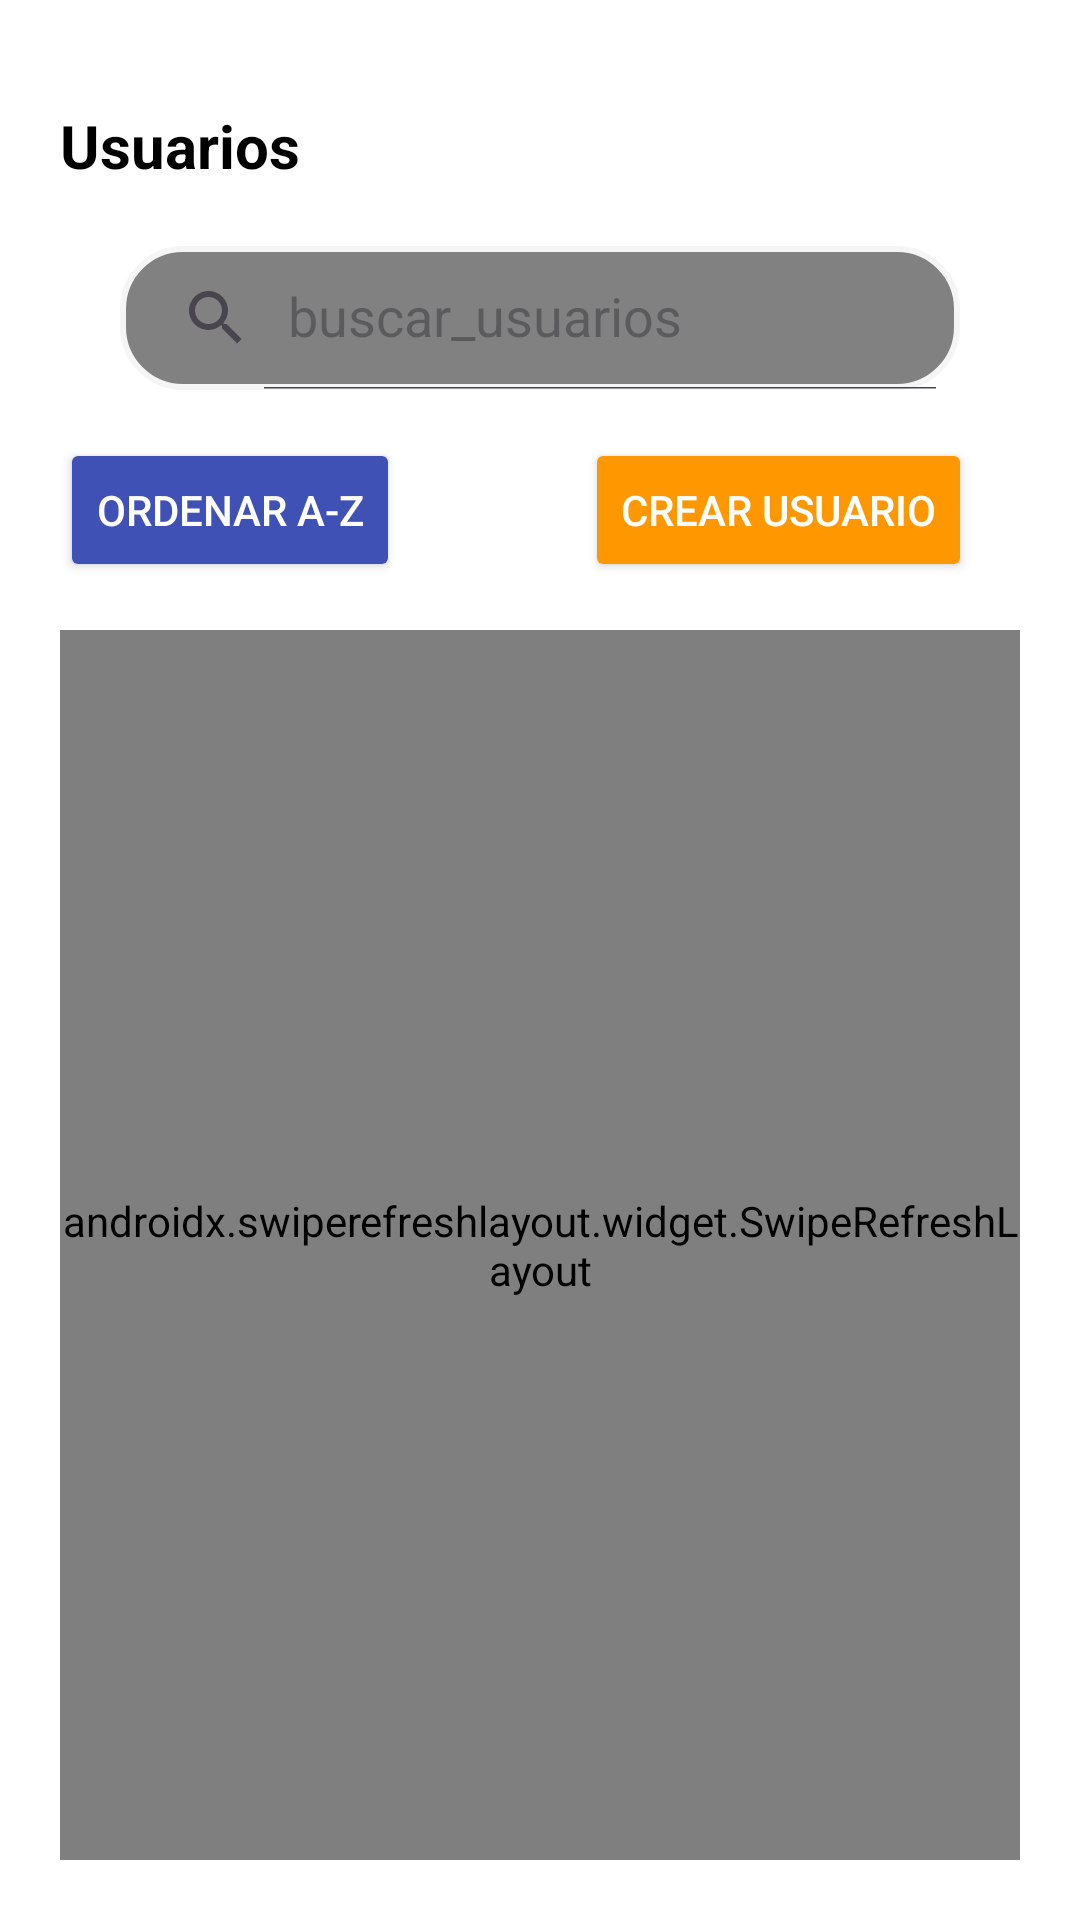

Reconstruct the res/layout file that produces this screen, plus the resources it refers to.
<!-- AndroidManifest.xml: application theme Theme.AspApp -->
<!-- res/layout/activity_usuarios.xml -->
<?xml version="1.0" encoding="utf-8"?>
<androidx.constraintlayout.widget.ConstraintLayout xmlns:android="http://schemas.android.com/apk/res/android"
    xmlns:app="http://schemas.android.com/apk/res-auto"
    xmlns:tools="http://schemas.android.com/tools"
    android:background="@color/white"
    android:layout_width="match_parent"
    android:layout_height="match_parent"
    android:padding="20dp"
    tools:context=".secciones.panel.usuarios.Usuarios">

    
    <TextView
        android:id="@+id/textView2"
        android:layout_width="0dp"
        android:layout_height="wrap_content"
        android:text="Usuarios"
        android:textColor="@color/black"
        android:textStyle="bold"
        android:textSize="20sp"
        app:layout_constraintTop_toTopOf="parent"
        app:layout_constraintStart_toStartOf="parent"
        app:layout_constraintEnd_toEndOf="parent"
        android:layout_marginTop="15dp" />

    
    <androidx.appcompat.widget.SearchView
        android:id="@+id/searchViewUsuarios"
        android:layout_width="match_parent"
        android:layout_height="wrap_content"
        android:background="@drawable/border2"
        android:layout_margin="20dp"
        android:queryHint="Buscar Usuarios..."
        app:iconifiedByDefault="false"
        app:queryHint="buscar_usuarios"
        app:layout_constraintTop_toBottomOf="@+id/textView2"/>

    
    <Button
        android:id="@+id/buttonCrearUsuario"
        android:layout_width="wrap_content"
        android:layout_height="wrap_content"
        android:text="Crear Usuario"
        android:textSize="14sp"
        android:textColor="@color/white"
        android:backgroundTint="@color/anaranjado"
        app:layout_constraintTop_toBottomOf="@+id/searchViewUsuarios"
        app:layout_constraintEnd_toEndOf="parent"
        android:layout_marginTop="16dp"
        android:layout_marginEnd="16dp"/>

    
    <Button
        android:id="@+id/btnOrdenarUsuarios"
        android:layout_width="wrap_content"
        android:layout_height="wrap_content"
        android:layout_alignParentEnd="true"
        android:layout_marginEnd="16dp"
        android:backgroundTint="#3F51B5"
        android:layout_marginTop="16dp"
        android:textSize="14sp"
        android:text="Ordenar A-Z"
        android:textColor="@color/white"
        app:layout_constraintStart_toStartOf="parent"
        app:layout_constraintTop_toBottomOf="@id/searchViewUsuarios"/>

    
    <androidx.swiperefreshlayout.widget.SwipeRefreshLayout
        android:id="@+id/swipeRefreshLayoutUsuarios"
        android:layout_width="0dp"
        android:layout_height="0dp"
        app:layout_constraintTop_toBottomOf="@+id/buttonCrearUsuario"
        app:layout_constraintStart_toStartOf="parent"
        app:layout_constraintEnd_toEndOf="parent"
        app:layout_constraintBottom_toBottomOf="parent"
        android:layout_marginTop="16dp">

        
        <androidx.recyclerview.widget.RecyclerView
            android:id="@+id/recyclerViewUsuarios"
            android:layout_width="0dp"
            android:layout_height="0dp"
            app:layout_constraintTop_toBottomOf="@+id/buttonCrearUsuario"
            app:layout_constraintStart_toStartOf="parent"
            app:layout_constraintEnd_toEndOf="parent"
            app:layout_constraintBottom_toBottomOf="parent"
            android:layout_marginTop="16dp" />

    </androidx.swiperefreshlayout.widget.SwipeRefreshLayout>

</androidx.constraintlayout.widget.ConstraintLayout>
<!-- resources referenced by this layout -->
<resources>
  <color name="anaranjado">#FF9800</color>
  <color name="black">#FF000000</color>
  <color name="white">#FFFFFFFF</color>
  <!-- drawable border2 (drawable) -->
  <?xml version="1.0" encoding="utf-8"?>
  <shape xmlns:android="http://schemas.android.com/apk/res/android"
      android:shape="rectangle">
  
      <solid android:color="#818181" />
  
      <stroke
          android:width="2dp"
          android:color="@color/gris" />
  
      <corners android:radius="20dp" />
  
  </shape>
  <style name="Theme.AspApp" parent="Base.Theme.AspApp" />
  <color name="gris">#F5F5F5</color>
  <style name="Base.Theme.AspApp" parent="Theme.Material3.DayNight.NoActionBar">
          
          
      </style>
</resources>
